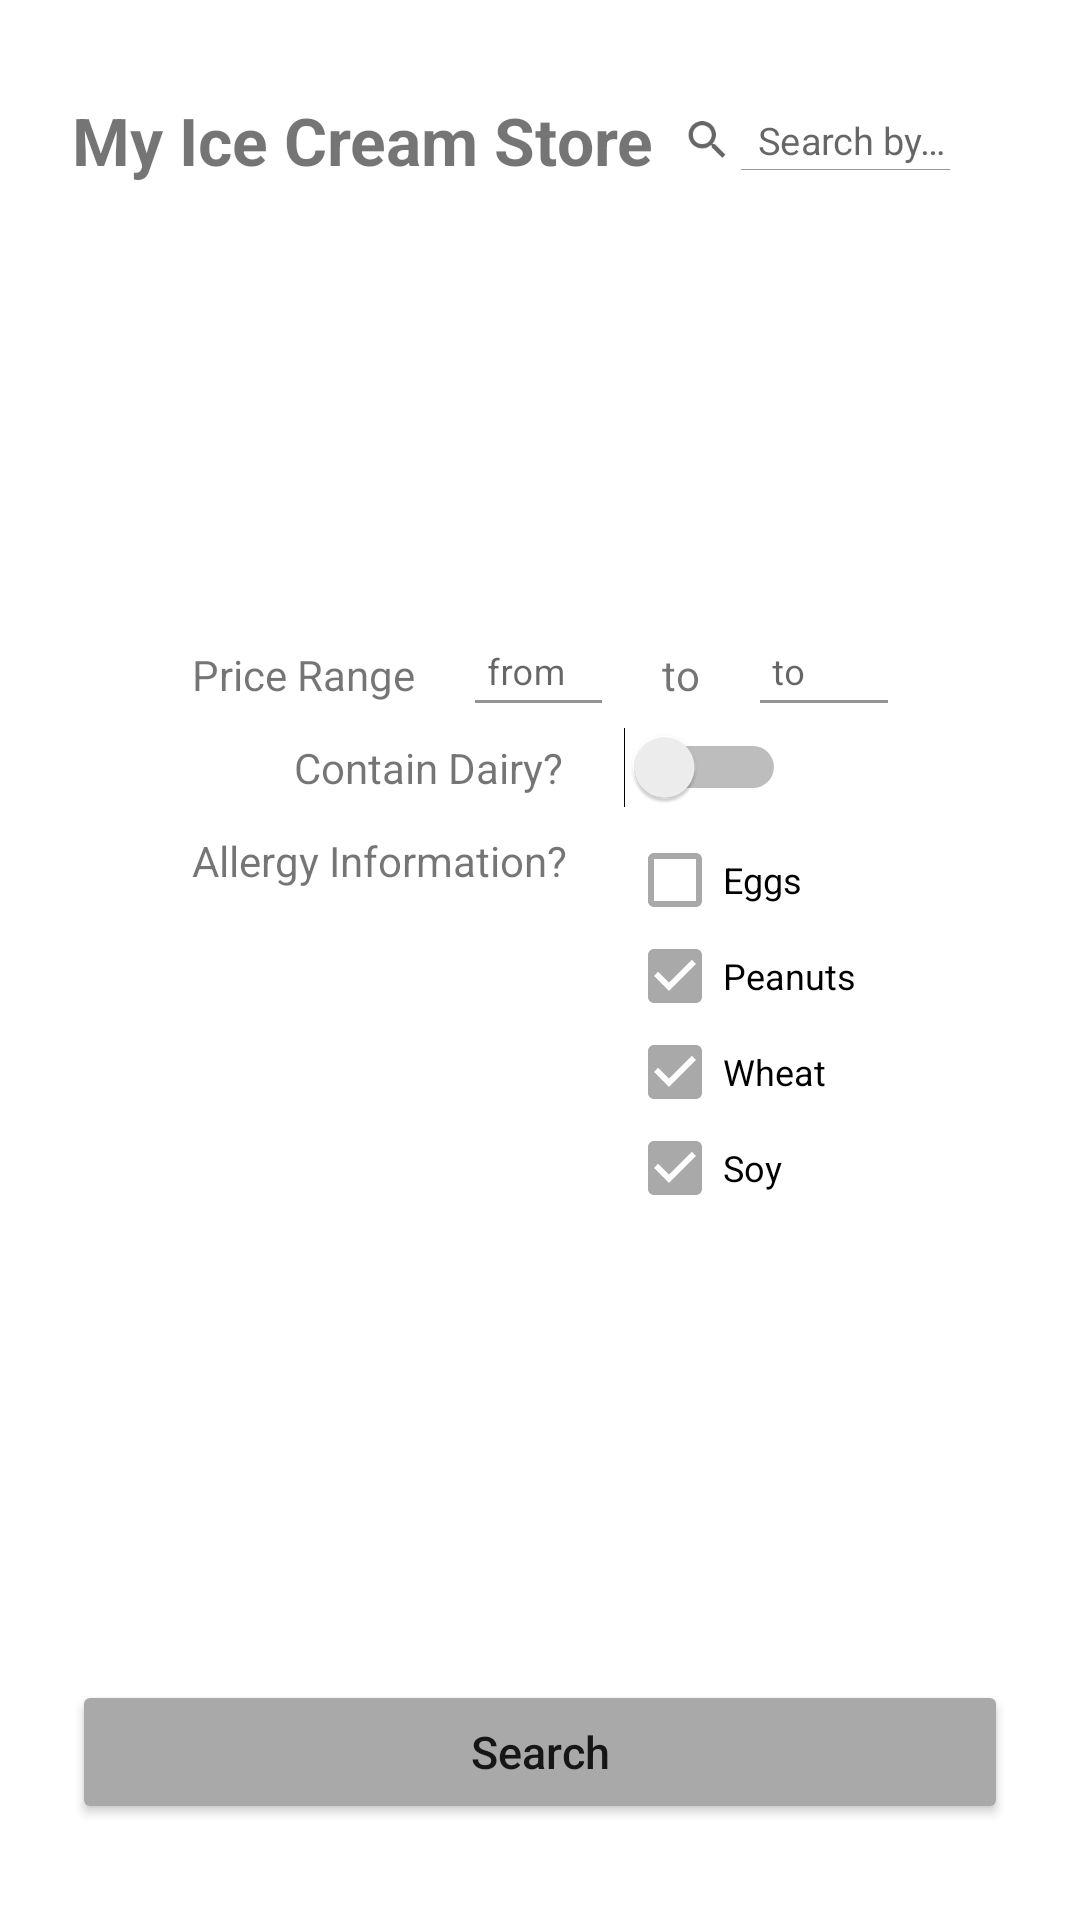

The Android layout XML behind this screen, and the referenced resources:
<!-- AndroidManifest.xml: application theme Theme.ClassActivity1 -->
<!-- res/layout/activity_class1.xml -->
<?xml version="1.0" encoding="utf-8"?>
<androidx.constraintlayout.widget.ConstraintLayout xmlns:android="http://schemas.android.com/apk/res/android"
    xmlns:app="http://schemas.android.com/apk/res-auto"
    xmlns:tools="http://schemas.android.com/tools"
    android:layout_width="match_parent"
    android:layout_height="match_parent">

    <Button
        android:id="@+id/button_search"
        android:layout_width="0dp"
        android:layout_height="wrap_content"
        android:layout_marginStart="24dp"
        android:layout_marginEnd="24dp"
        android:layout_marginBottom="32dp"
        android:backgroundTint="@color/grey"
        android:text="@string/button_search"
        android:textAllCaps="false"
        android:textSize="15sp"
        app:layout_constraintBottom_toBottomOf="parent"
        app:layout_constraintEnd_toEndOf="parent"
        app:layout_constraintStart_toStartOf="parent" />

    <LinearLayout
        android:id="@+id/linearLayout_header"
        android:layout_width="match_parent"
        android:layout_height="wrap_content"
        android:layout_marginStart="24dp"
        android:layout_marginTop="32dp"
        android:layout_marginEnd="24dp"
        android:orientation="horizontal"
        app:layout_constraintEnd_toEndOf="parent"
        app:layout_constraintStart_toStartOf="parent"
        app:layout_constraintTop_toTopOf="parent">

        <TextView
            android:id="@+id/textView_title"
            android:layout_width="wrap_content"
            android:layout_height="wrap_content"
            android:text="@string/textView_title"
            android:textSize="22sp"
            android:textStyle="bold" />

        <SearchView
            android:id="@+id/search_byName"
            android:layout_width="0dp"
            android:layout_height="match_parent"
            android:layout_marginStart="-10dp"
            android:layout_weight="1"
            android:iconifiedByDefault="false"
            android:lineSpacingExtra="0dp"
            android:minWidth="0dp"
            android:minHeight="0dp"
            android:paddingStart="-20dp"
            android:paddingEnd="-25dp"
            android:queryHint="@string/search_hint"
            android:scaleX=".7"
            android:scaleY=".7" />


    </LinearLayout>

    <LinearLayout
        android:id="@+id/linearLayout_searchSettings"
        android:layout_width="0dp"
        android:layout_height="wrap_content"
        android:layout_marginStart="64dp"
        android:layout_marginTop="16dp"
        android:layout_marginEnd="64dp"
        android:layout_marginBottom="16dp"
        android:gravity="center"
        android:orientation="vertical"
        app:layout_constraintBottom_toTopOf="@+id/button_search"
        app:layout_constraintEnd_toEndOf="parent"
        app:layout_constraintHorizontal_bias="0.0"
        app:layout_constraintStart_toStartOf="parent"
        app:layout_constraintTop_toBottomOf="@+id/linearLayout_header"
        app:layout_constraintVertical_bias="0.499">


        <LinearLayout
            android:id="@+id/linearLayout_priceRange"
            android:layout_width="match_parent"
            android:layout_height="match_parent"
            android:layout_marginTop="4dp"
            android:layout_marginBottom="4dp"
            android:gravity="center"
            android:orientation="horizontal">

            <TextView
                android:id="@+id/textView_priceRange"
                android:layout_width="wrap_content"
                android:layout_height="wrap_content"
                android:paddingStart="0dp"
                android:paddingEnd="20dp"
                android:text="@string/textView_priceRange" />

            <com.google.android.material.textfield.TextInputLayout
                android:layout_width="0dp"
                android:layout_height="match_parent"
                android:layout_weight="1">

                <com.google.android.material.textfield.TextInputEditText
                    android:layout_width="match_parent"
                    android:layout_height="wrap_content"
                    android:backgroundTint="#00FFFFFF"
                    android:hint="@string/hint_from"
                    android:paddingStart="4dp"
                    android:paddingEnd="0dp"
                    android:textSize="12sp" />
            </com.google.android.material.textfield.TextInputLayout>

            <TextView
                android:id="@+id/textView_to"
                android:layout_width="wrap_content"
                android:layout_height="wrap_content"
                android:layout_marginStart="20dp"
                android:layout_marginEnd="20dp"
                android:text="@string/textView_to" />

            <com.google.android.material.textfield.TextInputLayout
                android:layout_width="0dp"
                android:layout_height="match_parent"
                android:layout_weight="1">

                <com.google.android.material.textfield.TextInputEditText
                    android:layout_width="match_parent"
                    android:layout_height="wrap_content"
                    android:backgroundTint="#00FFFFFF"
                    android:hint="@string/hint_to"
                    android:paddingStart="4dp"
                    android:paddingEnd="0dp"
                    android:textSize="12sp" />
            </com.google.android.material.textfield.TextInputLayout>

        </LinearLayout>


        <LinearLayout
            android:id="@+id/linearLayout_dairy"
            android:layout_width="match_parent"
            android:layout_height="match_parent"
            android:layout_marginTop="4dp"
            android:layout_marginBottom="4dp"
            android:gravity="center"
            android:orientation="horizontal">

            <TextView
                android:id="@+id/textView_dairy"
                android:layout_width="wrap_content"
                android:layout_height="wrap_content"
                android:text="@string/textView_dairy" />

            <Switch
                android:id="@+id/switch_dairy"
                android:layout_width="wrap_content"
                android:layout_height="wrap_content"
                android:layout_marginStart="20dp"
                tools:checked="true" />
        </LinearLayout>

        <LinearLayout
            android:id="@+id/linearLayout_allergy"
            android:layout_width="match_parent"
            android:layout_height="match_parent"
            android:layout_marginTop="4dp"
            android:layout_marginBottom="4dp"
            android:gravity="top"
            android:orientation="horizontal">

            <TextView
                android:id="@+id/textView_allergy"
                android:layout_width="wrap_content"
                android:layout_height="wrap_content"
                android:text="@string/textView_allergy" />

            <LinearLayout
                android:layout_width="wrap_content"
                android:layout_height="wrap_content"
                android:layout_marginStart="20dp"
                android:orientation="vertical">

                <CheckBox
                    android:id="@+id/checkBox_eggs"
                    android:layout_width="wrap_content"
                    android:layout_height="wrap_content"
                    android:buttonTint="@color/grey"
                    android:minWidth="0dp"
                    android:minHeight="0dp"
                    android:text="@string/checkbox_eggs"
                    android:textSize="12sp" />

                <CheckBox
                    android:id="@+id/checkBox_peanuts"
                    android:layout_width="wrap_content"
                    android:layout_height="wrap_content"
                    android:buttonTint="@color/grey"
                    android:checked="true"
                    android:minWidth="0dp"

                    android:minHeight="0dp"
                    android:text="@string/checkbox_peanuts"
                    android:textSize="12sp" />

                <CheckBox
                    android:id="@+id/checkBox_wheat"
                    android:layout_width="wrap_content"
                    android:layout_height="wrap_content"
                    android:buttonTint="@color/grey"
                    android:checked="true"
                    android:minWidth="0dp"
                    android:minHeight="0dp"
                    android:text="@string/checkbox_wheat"
                    android:textSize="12sp" />

                <CheckBox
                    android:id="@+id/checkBox_soy"
                    android:layout_width="wrap_content"
                    android:layout_height="wrap_content"
                    android:buttonTint="@color/grey"
                    android:checked="true"
                    android:minWidth="0dp"
                    android:minHeight="0dp"
                    android:text="@string/checkbox_soy"
                    android:textSize="12sp" />
            </LinearLayout>


        </LinearLayout>
    </LinearLayout>


</androidx.constraintlayout.widget.ConstraintLayout>
<!-- resources referenced by this layout -->
<resources>
  <color name="grey">#A9A9A9</color>
  <string name="button_search">Search</string>
  <string name="checkbox_eggs">Eggs</string>
  <string name="checkbox_peanuts">Peanuts</string>
  <string name="checkbox_soy">Soy</string>
  <string name="checkbox_wheat">Wheat</string>
  <string name="hint_from">from</string>
  <string name="hint_to">to</string>
  <string name="search_hint">Search by name...</string>
  <string name="textView_allergy">Allergy Information?</string>
  <string name="textView_dairy">Contain Dairy?</string>
  <string name="textView_priceRange">Price Range</string>
  <string name="textView_title">My Ice Cream Store</string>
  <string name="textView_to">to</string>
  <style name="Theme.ClassActivity1" parent="Theme.MaterialComponents.DayNight.DarkActionBar">
          
          <item name="colorPrimary">@color/purple_500</item>
          <item name="colorPrimaryVariant">@color/purple_700</item>
          <item name="colorOnPrimary">@color/white</item>
          
          <item name="colorSecondary">@color/teal_200</item>
          <item name="colorSecondaryVariant">@color/teal_700</item>
          <item name="colorOnSecondary">@color/black</item>
          
          <item name="android:statusBarColor" tools:targetApi="l">?attr/colorPrimaryVariant</item>
          
  
      </style>
  <color name="purple_500">#FF6200EE</color>
  <color name="purple_700">#FF3700B3</color>
  <color name="white">#FFFFFFFF</color>
  <color name="teal_200">#FF03DAC5</color>
  <color name="teal_700">#FF018786</color>
  <color name="black">#FF000000</color>
</resources>
